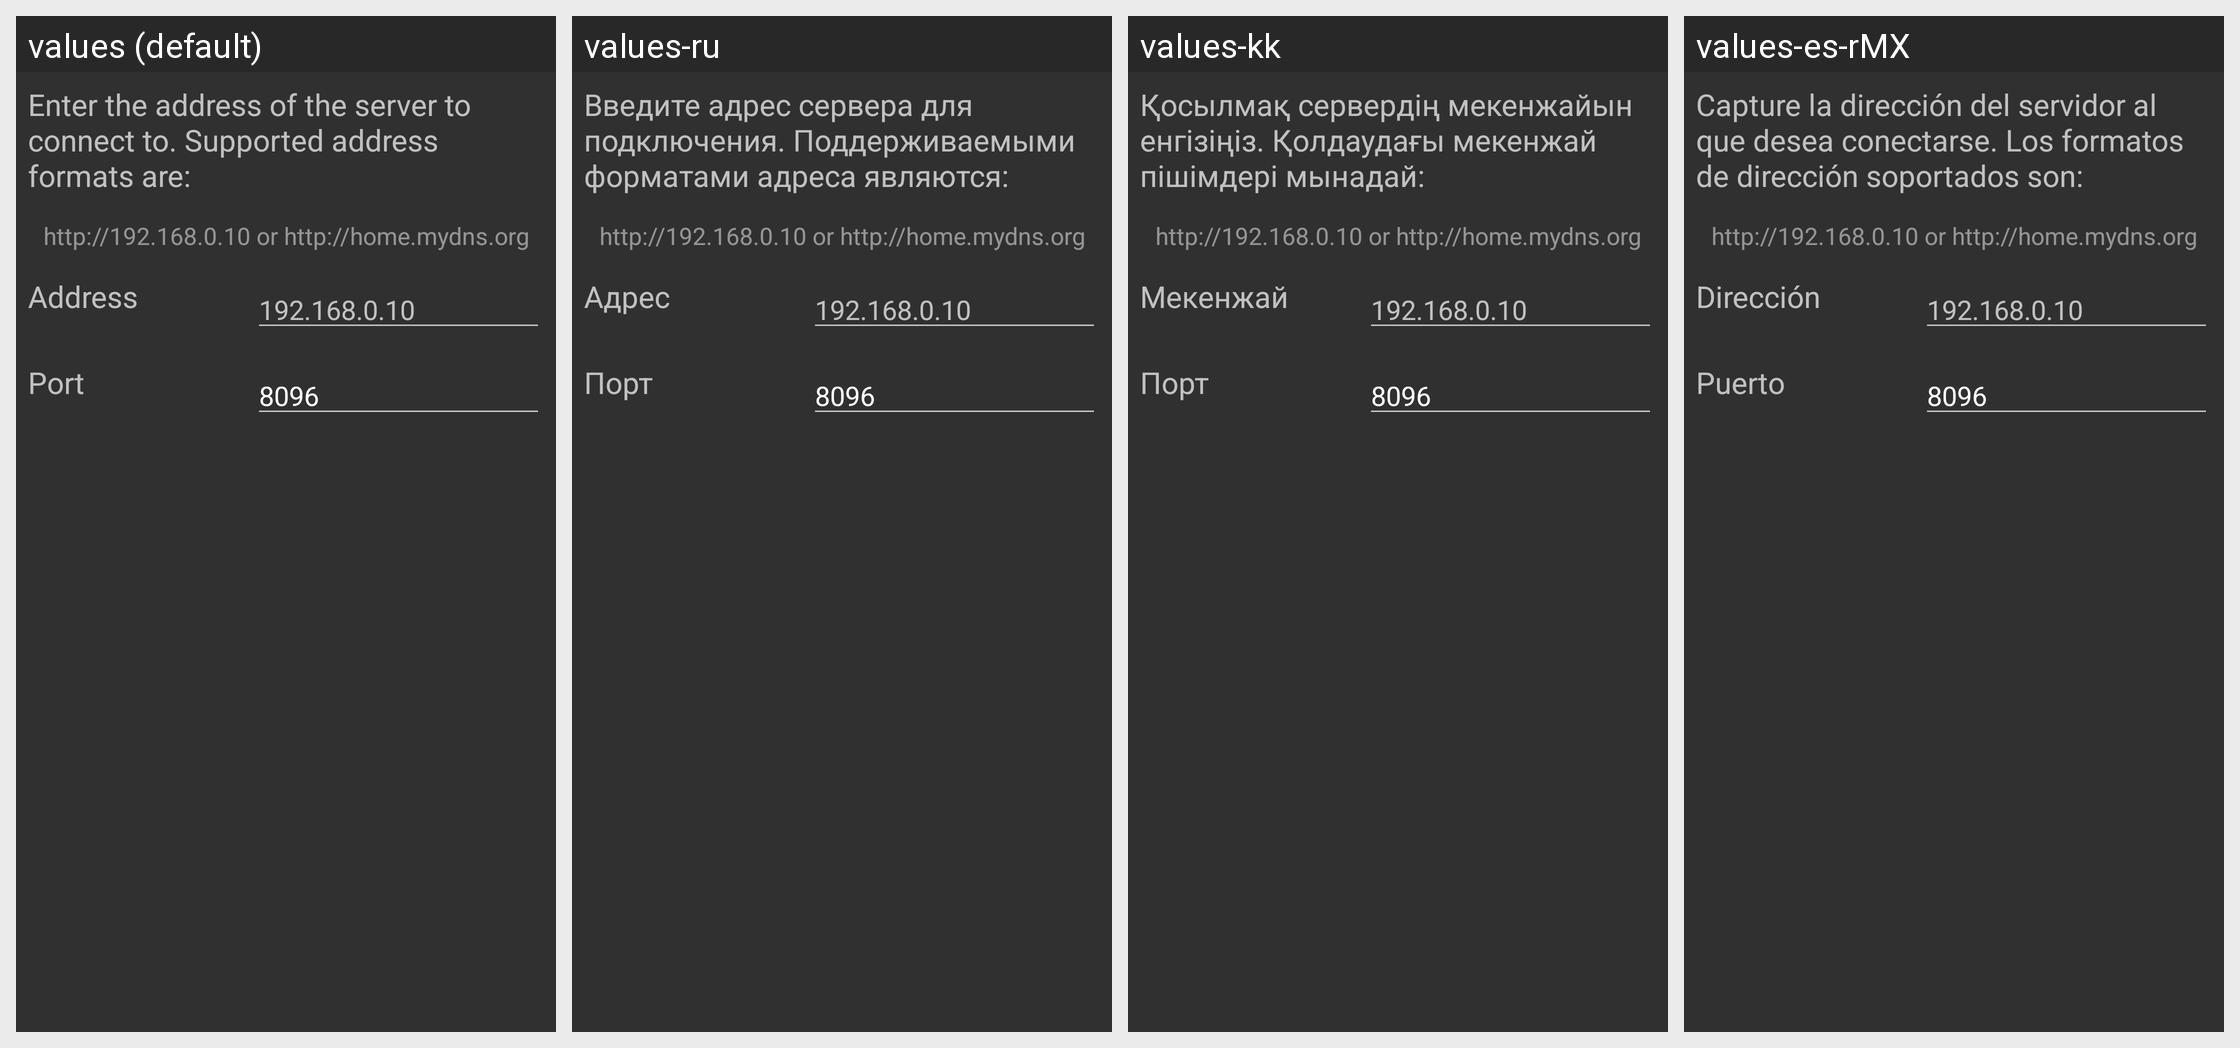

For this localized Android screen grid, give each drawn string resource with its value in every locale shown.
Android screen res/layout/fragment_server_configuration.xml rendered under 4 locales, left to right: values (default), values-ru, values-kk, values-es-rMX. Device: Nexus 5 (rendered at 1080×1920; each locale shown at half size, 540×960, under a caption strip naming it); theme AppTheme.
Other locales in the repository, not shown: values-de, values-fr, values-nb, values-pt-rBR.
Strings drawn on this screen, with the default value and each locale's value (text and hints the layout hard-codes, and strings that could not be matched under every locale, appear in the picture but are not listed):

first_run_connection_description
  values: Enter the address of the server to connect to. Supported address formats are:
  values-ru: Введите адрес сервера для подключения. Поддерживаемыми форматами адреса являются:
  values-kk: Қосылмақ сервердің мекенжайын енгізіңіз. Қолдаудағы мекенжай пішімдері мынадай:
  values-es-rMX: Capture la dirección del servidor al que desea conectarse. Los formatos de dirección soportados son:

ip_address
  values: Address
  values-ru: Адрес
  values-kk: Мекенжай
  values-es-rMX: Dirección

ip_hint
  values: 192.168.0.10
  values-ru: 192.168.0.10
  values-kk: 192.168.0.10
  values-es-rMX: 192.168.0.10

port
  values: Port
  values-ru: Порт
  values-kk: Порт
  values-es-rMX: Puerto

port_value
  values: 8096
  values-ru: 8096
  values-kk: 8096
  values-es-rMX: 8096
